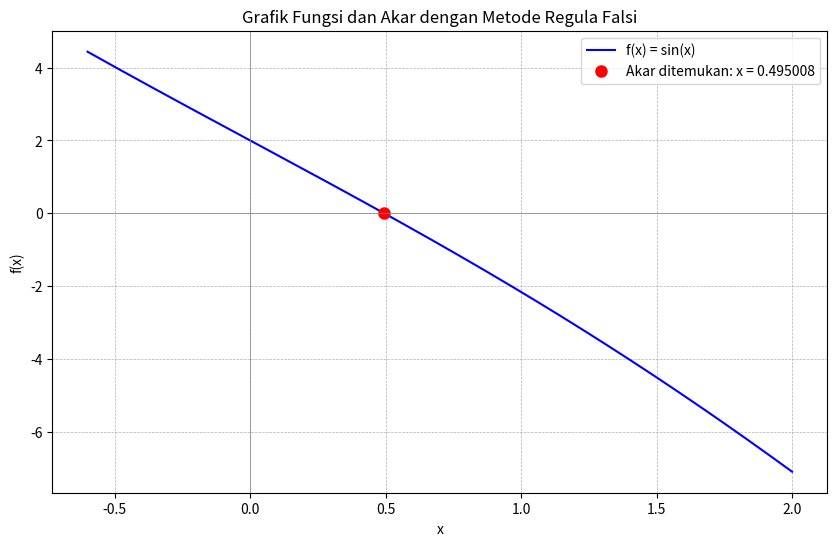

The matplotlib source for this figure:
import numpy as np
import matplotlib.pyplot as plt


#-----------------input disini-----------------
# DEFINISIKAN FUNGSI
def f(x):
    # contoh fungsi : x^3 - x - 2
    # return x**3 - x - 2
    
    # contoh fungsi lain : e^x - 5x^2
    # return np.exp(x) - 5*(x**2)

    # contoh fungsi trigonometri: sin(x)
    # gunakan np.sin bukan sin
    # return np.sin(x)

    # fungsi sin(x) = 5x-2
    return np.sin(x) - (5 * x - 2)

# ubah ini juga sesuai fungsi (tampilkan di grafik)
fungsi_str = 'f(x) = sin(x)'
# ----------------------------------------------------


def regula_falsi(a, b, toleransi=1e-6, max_iterasi=100):
    """
    Implementasi metode Regula Falsi untuk mencari akar fungsi f(x).
    
    Args:
    a (float): Batas bawah interval.
    b (float): Batas atas interval.
    toleransi (float): Toleransi error yang diinginkan.
    max_iterasi (int): Jumlah maksimum iterasi.
    
    Returns:
    float: Akar pendekatan dari fungsi.
    list: Data histori iterasi.
    """
    if f(a) * f(b) >= 0:
        print("Error: Nilai f(a) dan f(b) harus memiliki tanda yang berbeda.")
        return None, None

    c = a  # Inisialisasi c
    histori_iterasi = []

    print("-" * 80)
    print("{:^80}".format("Proses Iteratif Numerik Metode Regula Falsi"))
    print("-" * 80)
    print("{:^5} | {:^15} | {:^15} | {:^15} | {:^15} |".format("Iter", "a", "b", "c", "f(c)"))
    print("-" * 80)

    for i in range(max_iterasi):
        c = b - (f(b) * (b - a)) / (f(b) - f(a))
        
        iterasi_data = [i + 1, a, b, c, f(c)]
        histori_iterasi.append(iterasi_data)
        
        print("{:^5} | {:^15.6f} | {:^15.6f} | {:^15.6f} | {:^15.6f} |".format(i + 1, a, b, c, f(c)))

        if abs(f(c)) < toleransi:
            print("-" * 80)
            print(f"\nSolusi ditemukan setelah {i+1} iterasi.")
            return c, histori_iterasi

        if f(a) * f(c) < 0:
            b = c
        else:
            a = c
            
    print("-" * 80)
    print(f"\nSolusi tidak konvergen setelah {max_iterasi} iterasi.")
    return c, histori_iterasi

def plot_grafik(akar, histori):
    a_awal = histori[0][1]
    b_awal = histori[0][2]
    x = np.linspace(min(a_awal, b_awal) - 1, max(a_awal, b_awal) + 1, 400)
    y = f(x) 

    plt.figure(figsize=(10, 6))
    
    plt.plot(x, y, label=fungsi_str, color='blue')
    
    if akar is not None:
        plt.plot(akar, f(akar), 'ro', markersize=8, label=f'Akar ditemukan: x = {akar:.6f}')
    
    plt.axhline(0, color='gray', linewidth=0.5)
    plt.axvline(0, color='gray', linewidth=0.5)
    
    plt.title('Grafik Fungsi dan Akar dengan Metode Regula Falsi')
    plt.xlabel('x')
    plt.ylabel('f(x)')
    plt.grid(True, which='both', linestyle='--', linewidth=0.5)
    plt.legend()
    plt.show()


# -----------------input disini-----------------
if __name__ == "__main__":
    # Input disini
    # Batas interval awal [a, b]
    # Contoh untuk f(x) = sin(x), cari akar di antara 2 dan 4
    # batas_a = 2.0
    # batas_b = 4.0
    batas_a = 0.4
    batas_b = 1.0
# -----------------------------------------------
    
    akar_ditemukan, histori = regula_falsi(batas_a, batas_b)

    if akar_ditemukan is not None:
        print(f"\nAkar pendekatan adalah: x = {akar_ditemukan:.6f}")
        print(f"Nilai f(x) di akar: f({akar_ditemukan:.6f}) = {f(akar_ditemukan):.6f}")
        
        # Tampilkan grafik
        plot_grafik(akar_ditemukan, histori)
